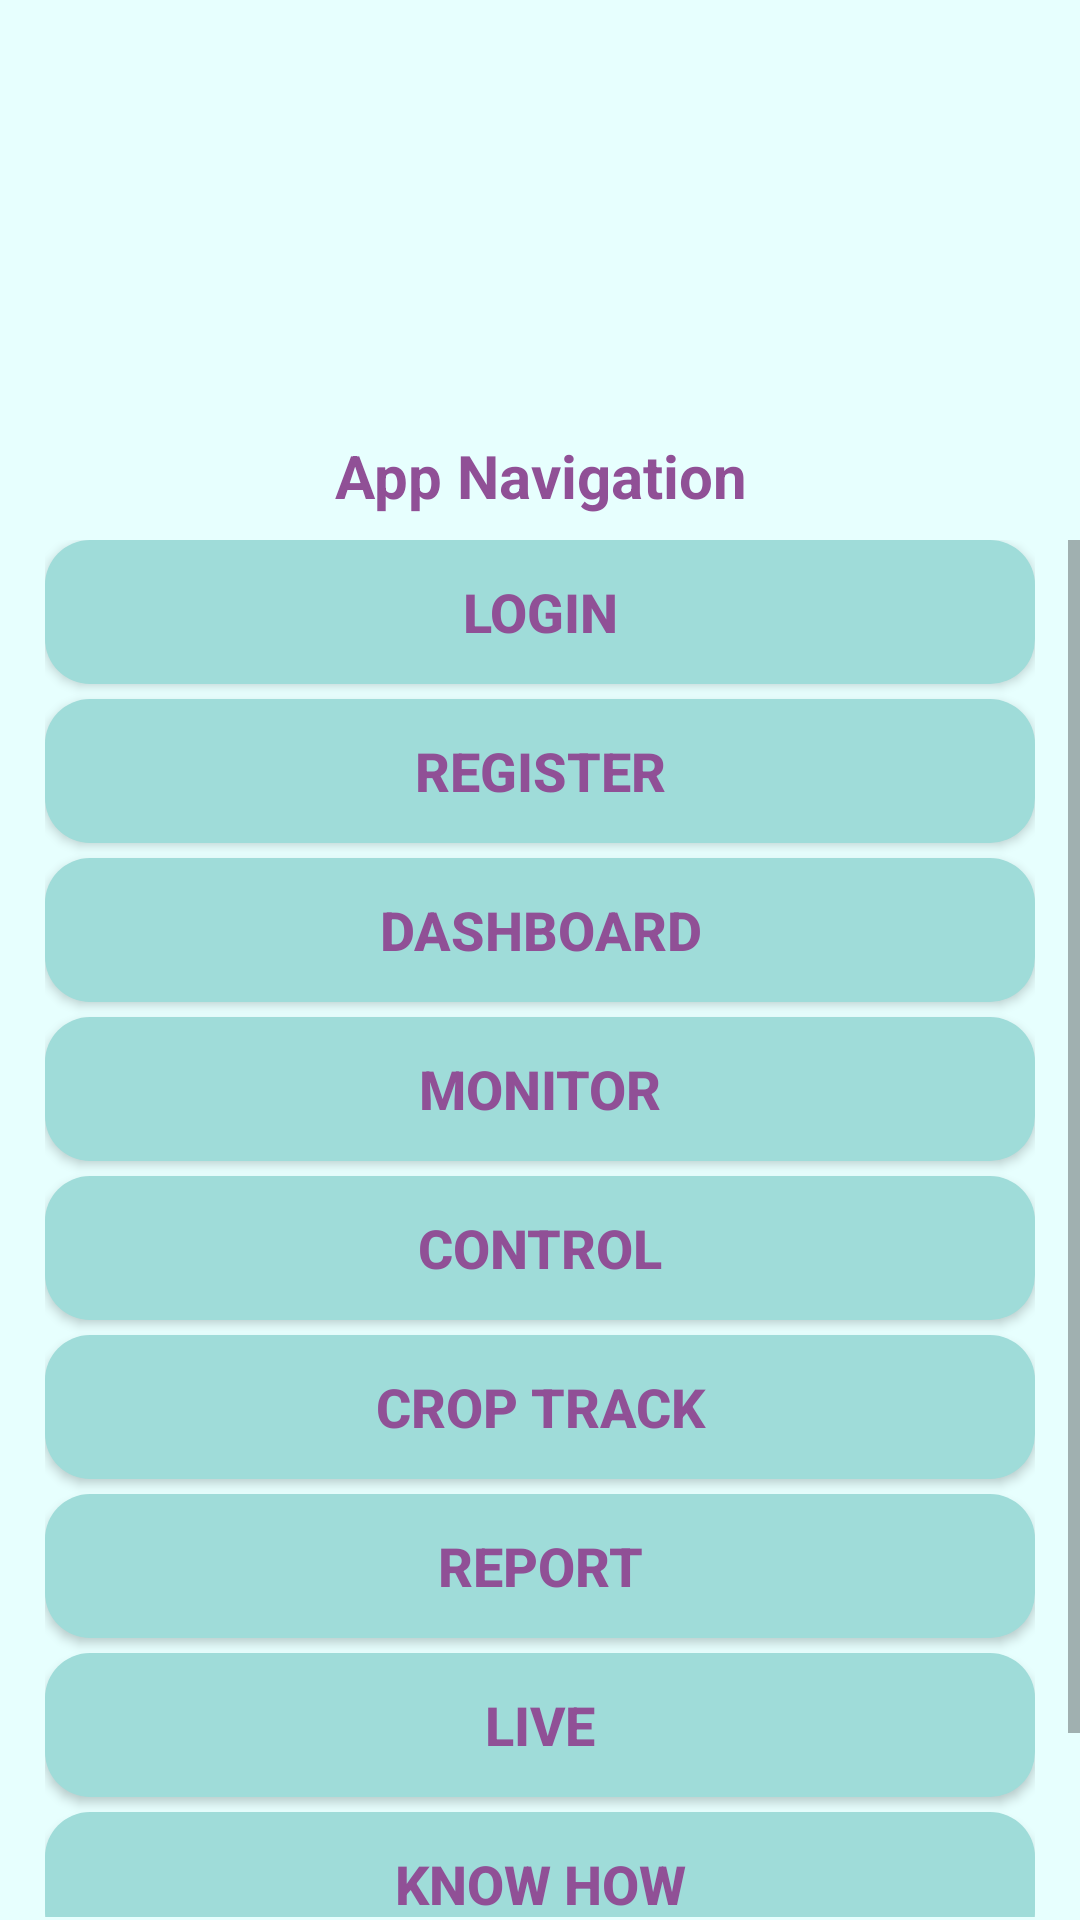

This screen was rendered from an Android layout file. Write that file and the resources it references.
<!-- AndroidManifest.xml: application theme Theme.OHCrop -->
<!-- res/layout/activity_app_navigation.xml -->
<?xml version="1.0" encoding="utf-8"?>
<androidx.constraintlayout.widget.ConstraintLayout xmlns:android="http://schemas.android.com/apk/res/android"
    xmlns:app="http://schemas.android.com/apk/res-auto"
    xmlns:tools="http://schemas.android.com/tools"
    android:layout_width="match_parent"
    android:layout_height="match_parent"
    tools:context=".Dashboard"
    android:background="@drawable/backgroundmain"
    android:id="@+id/howtomain">

    <LinearLayout
        android:id="@+id/linearLayout"
        android:layout_width="match_parent"
        android:layout_height="180dp"
        android:orientation="horizontal"
        app:layout_constraintEnd_toEndOf="parent"
        app:layout_constraintStart_toStartOf="parent"
        app:layout_constraintTop_toTopOf="parent">

        <ImageButton
            android:id="@+id/imageBtnBack"
            android:layout_width="wrap_content"
            android:layout_height="30dp"
            android:layout_marginTop="30dp"
            android:layout_weight="1"
            android:background="@color/transparent"
            android:src="@drawable/baseline_arrow_back_24"
            android:visibility="invisible"/>

        <LinearLayout
            android:layout_width="280dp"
            android:layout_height="wrap_content"
            android:layout_weight="1"
            android:orientation="vertical"
            android:layout_margin="0dp"
            android:padding="0dp">

            <ImageView
                android:id="@+id/imageView9"
                android:layout_width="wrap_content"
                android:layout_height="100dp"
                android:layout_gravity="center"
                android:layout_weight="1"
                android:src="@drawable/ohcroplogo"
                android:layout_marginTop="30dp"/>

            <TextView
                android:id="@+id/textView9"
                android:layout_width="match_parent"
                android:layout_height="wrap_content"
                android:layout_weight="1"
                android:text="App Navigation"
                android:textStyle="bold"
                android:textSize="20dp"
                android:gravity="center"
                android:textColor="@color/textcolor_violet"
                android:layout_marginTop="15dp"/>

        </LinearLayout>

        <ImageButton
            android:id="@+id/imageBtnProfile"
            android:layout_width="wrap_content"
            android:layout_height="30dp"
            android:layout_weight="1"
            android:background="@color/transparent"
            android:src="@drawable/baseline_person_24"
            android:layout_marginTop="30dp"
            android:visibility="invisible"/>

    </LinearLayout>

    <ScrollView
        android:layout_width="match_parent"
        android:layout_height="0dp"
        android:fillViewport="true"
        android:contentDescription="@string/ohcropdevice"
        app:layout_constraintTop_toBottomOf="@id/linearLayout"
        app:layout_constraintLeft_toLeftOf="parent"
        app:layout_constraintRight_toRightOf="parent"
        app:layout_constraintBottom_toTopOf="@id/textView7">

        <LinearLayout
            android:id="@+id/linearLayout2"
            android:layout_width="match_parent"
            android:layout_height="wrap_content"
            android:elevation="2dp"
            android:orientation="vertical"
            android:paddingLeft="15dp"
            android:paddingRight="15dp">

            <Button
                android:id="@+id/login"
                android:layout_width="match_parent"
                android:layout_height="wrap_content"
                android:text="Login"
                android:background="@drawable/reports_button_color"
                android:textColor="@color/textcolor_violet"
                android:textStyle="bold"
                android:layout_marginBottom="5dp"
                android:textSize="18sp"/>

            <Button
                android:id="@+id/register"
                android:layout_width="match_parent"
                android:layout_height="wrap_content"
                android:text="Register"
                android:background="@drawable/reports_button_color"
                android:textColor="@color/textcolor_violet"
                android:textStyle="bold"
                android:layout_marginBottom="5dp"
                android:textSize="18sp"/>

            <Button
                android:id="@+id/dashboard"
                android:layout_width="match_parent"
                android:layout_height="wrap_content"
                android:text="Dashboard"
                android:background="@drawable/reports_button_color"
                android:textColor="@color/textcolor_violet"
                android:textStyle="bold"
                android:layout_marginBottom="5dp"
                android:textSize="18sp"/>

            <Button
                android:id="@+id/monitor"
                android:layout_width="match_parent"
                android:layout_height="wrap_content"
                android:text="Monitor"
                android:background="@drawable/reports_button_color"
                android:textColor="@color/textcolor_violet"
                android:textStyle="bold"
                android:layout_marginBottom="5dp"
                android:textSize="18sp"/>

            <Button
                android:id="@+id/control"
                android:layout_width="match_parent"
                android:layout_height="wrap_content"
                android:text="Control"
                android:background="@drawable/reports_button_color"
                android:textColor="@color/textcolor_violet"
                android:textStyle="bold"
                android:layout_marginBottom="5dp"
                android:textSize="18sp"/>

            <Button
                android:id="@+id/croptack"
                android:layout_width="match_parent"
                android:layout_height="wrap_content"
                android:text="Crop Track"
                android:background="@drawable/reports_button_color"
                android:textColor="@color/textcolor_violet"
                android:textStyle="bold"
                android:layout_marginBottom="5dp"
                android:textSize="18sp"/>

            <Button
                android:id="@+id/report"
                android:layout_width="match_parent"
                android:layout_height="wrap_content"
                android:text="Report"
                android:background="@drawable/reports_button_color"
                android:textColor="@color/textcolor_violet"
                android:textStyle="bold"
                android:layout_marginBottom="5dp"
                android:textSize="18sp"/>

            <Button
                android:id="@+id/live"
                android:layout_width="match_parent"
                android:layout_height="wrap_content"
                android:text="Live"
                android:background="@drawable/reports_button_color"
                android:textColor="@color/textcolor_violet"
                android:textStyle="bold"
                android:layout_marginBottom="5dp"
                android:textSize="18sp"/>

            <Button
                android:id="@+id/knowhow"
                android:layout_width="match_parent"
                android:layout_height="wrap_content"
                android:text="Know How"
                android:background="@drawable/reports_button_color"
                android:textColor="@color/textcolor_violet"
                android:textStyle="bold"
                android:layout_marginBottom="5dp"
                android:textSize="18sp"/>

            <Button
                android:id="@+id/profile"
                android:layout_width="match_parent"
                android:layout_height="wrap_content"
                android:text="Profile"
                android:background="@drawable/reports_button_color"
                android:textColor="@color/textcolor_violet"
                android:textStyle="bold"
                android:layout_marginBottom="5dp"
                android:textSize="18sp"/>

        </LinearLayout>
    </ScrollView>

    <TextView
        android:id="@+id/textView7"
        android:layout_width="match_parent"
        android:layout_height="1dp"
        app:layout_constraintBottom_toBottomOf="parent"
        app:layout_constraintLeft_toLeftOf="parent"
        app:layout_constraintRight_toRightOf="parent"/>


</androidx.constraintlayout.widget.ConstraintLayout>
<!-- resources referenced by this layout -->
<resources>
  <color name="textcolor_violet">#905096</color>
  <color name="transparent" />
  <!-- drawable backgroundmain (drawable) -->
  <?xml version="1.0" encoding="utf-8"?>
  <shape xmlns:android="http://schemas.android.com/apk/res/android">
      <solid android:color="#E7FFFE"/> 
  </shape>
  <!-- drawable baseline_arrow_back_24 (drawable) -->
  <vector android:autoMirrored="true" android:height="24dp"
      android:tint="#37973B" android:viewportHeight="24"
      android:viewportWidth="24" android:width="24dp" xmlns:android="http://schemas.android.com/apk/res/android">
      <path android:fillColor="@android:color/white" android:pathData="M20,11H7.83l5.59,-5.59L12,4l-8,8 8,8 1.41,-1.41L7.83,13H20v-2z"/>
  </vector>
  <!-- drawable baseline_person_24 (drawable) -->
  <vector android:height="24dp" android:tint="#37973B"
      android:viewportHeight="24" android:viewportWidth="24"
      android:width="24dp" xmlns:android="http://schemas.android.com/apk/res/android">
      <path android:fillColor="@android:color/white" android:pathData="M12,12c2.21,0 4,-1.79 4,-4s-1.79,-4 -4,-4 -4,1.79 -4,4 1.79,4 4,4zM12,14c-2.67,0 -8,1.34 -8,4v2h16v-2c0,-2.66 -5.33,-4 -8,-4z"/>
  </vector>
  <!-- drawable reports_button_color (drawable) -->
  <?xml version="1.0" encoding="utf-8"?>
  <selector xmlns:android="http://schemas.android.com/apk/res/android">
      <item android:state_pressed="true">
          <shape android:shape="rectangle">
              <solid android:color="#82CFCC" /> 
              <corners android:radius="15dp" /> 
          </shape>
      </item>
      <item android:state_enabled="true">
          <shape android:shape="rectangle">
              <solid android:color="#9FDCD9" /> 
              <corners android:radius="15dp" /> 
          </shape>
      </item>
      <item android:state_focused="true">
          <shape android:shape="rectangle">
              <solid android:color="#9FDCD9" /> 
              <corners android:radius="15dp" /> 
          </shape>
      </item>
  </selector>
  <string name="ohcropdevice">OhCrop Device</string>
  <style name="Theme.OHCrop" parent="App.Theme.OHCrop" />
  <style name="App.Theme.OHCrop" parent="Theme.AppCompat.DayNight.NoActionBar">
          
          
      </style>
</resources>
